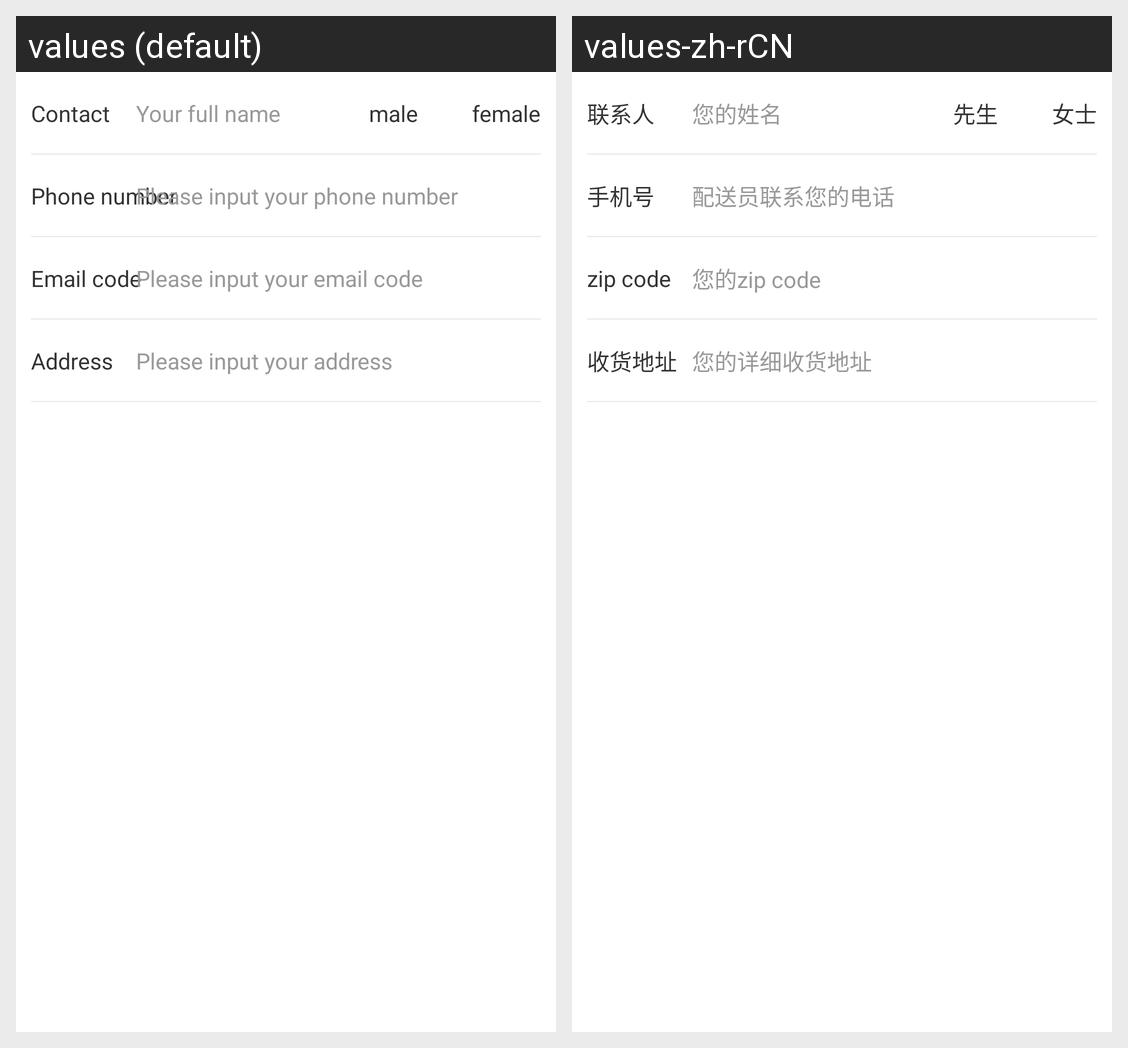

The Android screen above is rendered under two locales of the same app. Produce the string resources it draws, with the default and per-locale values.
Android screen res/layout/activity_add_address.xml rendered under 2 locales, left to right: values (default), values-zh-rCN. Device: Nexus 5 (rendered at 1080×1920; each locale shown at half size, 540×960, under a caption strip naming it); theme AppTheme.
Strings drawn on this screen, with the default value and each locale's value (text and hints the layout hard-codes, and strings that could not be matched under every locale, appear in the picture but are not listed):

contact
  values: Contact
  values-zh-rCN: 联系人

male
  values: male
  values-zh-rCN: 先生

female
  values: female
  values-zh-rCN: 女士

full_name_hint
  values: Your full name
  values-zh-rCN: 您的姓名

order_phone_number
  values: Phone number
  values-zh-rCN: 手机号

address_phone_hint
  values: Please input your phone number
  values-zh-rCN: 配送员联系您的电话

email
  values: Email code
  values-zh-rCN: zip code

address_email_hint
  values: Please input your email code
  values-zh-rCN: 您的zip code

personal_address
  values: Address
  values-zh-rCN: 收货地址

address_hint
  values: Please input your address
  values-zh-rCN: 您的详细收货地址
